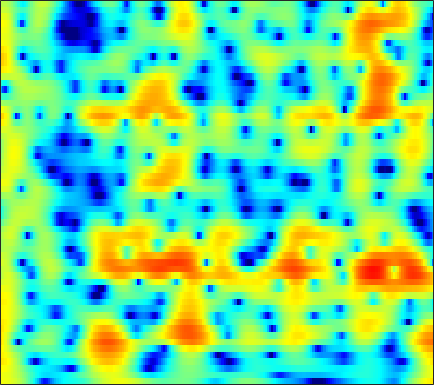

Source data for this figure (header and first rows):
4.6007, 4.6001, 4.5269, 4.37, 4.196, 3.886, 3.4845, 3.1206, 2.5462, 1.8676, 1.0681, 0.3759, -0.68399, -1.9258, -2.9931, -4.6271, -6.5523, -8.2234, -10.767, -13.437, -15.025, -14.62, -12.762, -10.782
4.586, 4.537, 4.393, 4.16, 3.926, 3.538, 3.063, 2.65, 2.027, 1.323, 0.5441, -0.08585, -0.9789, -1.918, -2.638, -3.59, -4.493, -5.107, -5.801, -6.317, -6.633, -6.745, -6.756, -6.651
5.319, 5.186, 4.917, 4.544, 4.197, 3.647, 3, 2.455, 1.655, 0.784, -0.1414, -0.8562, -1.812, -2.734, -3.378, -4.139, -4.762, -5.134, -5.509, -5.765, -5.939, -6.044, -6.187, -6.383
6.225, 6.012, 5.617, 5.092, 4.61, 3.844, 2.926, 2.128, 0.9019, -0.5431, -2.257, -3.77, -6.198, -9.316, -12.34, -17.39, -18.49, -15.32, -11.74, -9.319, -7.637, -6.706, -5.794, -5.181
5.695, 5.409, 4.919, 4.311, 3.784, 2.994, 2.113, 1.399, 0.381, -0.7086, -1.86, -2.753, -3.952, -5.079, -5.79, -6.411, -6.551, -6.354, -5.834, -5.193, -4.557, -4.123, -3.648, -3.31
5.649, 5.132, 4.285, 3.276, 2.44, 1.27, 0.1229, -0.6497, -1.476, -2.009, -2.261, -2.311, -2.26, -2.132, -2.008, -1.817, -1.609, -1.451, -1.26, -1.112, -1.023, -1.01, -1.094, -1.317
6.369, 5.549, 4.134, 2.281, 0.5266, -2.516, -6.897, -11.99, -19.8, -11.61, -7.088, -5.03, -3.147, -1.825, -1.067, -0.2714, 0.3319, 0.6815, 1.029, 1.234, 1.286, 1.209, 0.9462, 0.5067
6.147, 5.489, 4.368, 2.97, 1.755, -0.01747, -1.793, -2.961, -4.083, -4.62, -4.706, -4.576, -4.234, -3.702, -3.193, -2.427, -1.639, -1.089, -0.4552, 0.03324, 0.3349, 0.4199, 0.3457, 0.08668
6.378, 6.014, 5.327, 4.418, 3.607, 2.364, 0.9395, -0.2697, -2.118, -4.342, -7.186, -9.978, -14.7, -15.48, -12.09, -8.273, -5.665, -4.255, -2.893, -1.973, -1.382, -1.103, -0.9449, -1.021
5.977, 5.828, 5.442, 4.855, 4.287, 3.352, 2.216, 1.239, -0.2319, -1.871, -3.621, -4.885, -6.194, -6.673, -6.448, -5.726, -4.919, -4.395, -3.892, -3.662, -3.67, -3.77, -3.992, -4.335
5.392, 5.367, 5.172, 4.797, 4.403, 3.739, 2.952, 2.299, 1.365, 0.3904, -0.5674, -1.232, -2.017, -2.655, -3.04, -3.458, -3.828, -4.114, -4.568, -5.202, -6.155, -7.099, -8.693, -10.77
5.319, 5.334, 5.191, 4.864, 4.504, 3.89, 3.128, 2.47, 1.495, 0.446, -0.6229, -1.403, -2.366, -3.188, -3.694, -4.196, -4.565, -4.819, -5.176, -5.611, -6.293, -7.09, -8.462, -10.12
5.553, 5.571, 5.415, 5.055, 4.654, 3.931, 2.974, 2.096, 0.7146, -0.9303, -2.877, -4.53, -6.85, -8.789, -9.418, -8.951, -7.767, -6.888, -5.986, -5.366, -4.947, -4.796, -4.833, -4.944
5.336, 5.355, 5.203, 4.851, 4.442, 3.694, 2.707, 1.799, 0.3199, -1.54, -3.884, -6.039, -9.621, -13.66, -14.7, -11.87, -8.879, -7.16, -5.469, -4.391, -3.653, -3.19, -2.775, -2.606
4.409, 4.468, 4.403, 4.159, 3.841, 3.254, 2.495, 1.795, 0.6981, -0.5234, -1.776, -2.703, -3.8, -4.548, -4.827, -4.785, -4.405, -3.994, -3.311, -2.609, -2.165, -1.946, -1.743, -1.733
3.236, 3.556, 3.795, 3.78, 3.612, 3.175, 2.493, 1.848, 0.8725, -0.2106, -1.364, -2.212, -3.194, -3.872, -4.097, -4.013, -3.491, -2.939, -2.196, -1.445, -0.7305, -0.4133, -0.2596, -0.3385
1.894, 2.788, 3.455, 3.615, 3.463, 2.917, 2.022, 1.2, -0.09305, -1.67, -3.511, -5.097, -7.715, -10.98, -12.76, -11.07, -7.355, -4.911, -2.411, -0.7618, 0.4363, 1.146, 1.659, 1.77
2.338, 2.843, 3.055, 2.781, 2.263, 1.153, -0.3885, -1.839, -4.09, -6.235, -7.769, -8.547, -9.517, -10.37, -10.4, -8.847, -6.022, -4.058, -1.734, 0.1622, 1.319, 1.941, 2.505, 2.664
3.474, 3.396, 3.04, 2.341, 1.524, -0.006915, -2.266, -4.615, -9.047, -17.18, -19.16, -13.08, -8.792, -6.244, -4.838, -3.236, -1.762, -0.7145, 0.3932, 1.305, 2.102, 2.417, 2.581, 2.477
2.939, 2.89, 2.67, 2.213, 1.69, 0.7443, -0.4195, -1.346, -2.627, -3.594, -3.923, -3.804, -3.225, -2.362, -1.689, -0.7911, -0.004431, 0.5326, 1.224, 1.577, 1.833, 1.904, 1.728, 1.307
1.59, 1.915, 2.127, 2.091, 1.929, 1.536, 1.028, 0.5698, -0.0574, -0.5835, -0.9999, -1.164, -1.169, -0.9852, -0.7176, -0.2557, 0.2511, 0.5739, 0.9647, 1.265, 1.267, 1.175, 0.8579, 0.2747
1.161, 1.802, 2.342, 2.572, 2.562, 2.331, 1.832, 1.295, 0.4352, -0.6075, -1.712, -2.409, -2.965, -2.89, -2.421, -1.53, -0.5574, 0.09413, 0.6659, 1.122, 1.255, 1.166, 0.8478, 0.2768
1.78, 2.436, 3.057, 3.398, 3.444, 3.232, 2.648, 1.962, 0.595, -1.458, -4.55, -8.241, -17.89, -13.7, -7.992, -3.872, -1.484, -0.2628, 0.7966, 1.263, 1.445, 1.323, 0.8966, 0.2291
0.9174, 1.625, 2.401, 2.939, 3.174, 3.221, 2.99, 2.597, 1.78, 0.6639, -0.7113, -1.725, -2.656, -2.632, -2.042, -0.9845, 0.003048, 0.4908, 0.8983, 0.9286, 0.5777, 0.1295, -0.7556, -1.927
-1.763, -0.702, 0.5025, 1.425, 1.953, 2.43, 2.682, 2.719, 2.627, 2.396, 2.1, 1.881, 1.629, 1.489, 1.433, 1.378, 1.301, 1.146, 0.7534, 0.1895, -0.761, -1.669, -3.236, -5.306
-4.186, -2.703, -1.097, 0.1509, 0.8838, 1.651, 2.183, 2.467, 2.71, 2.818, 2.842, 2.807, 2.713, 2.568, 2.42, 2.159, 1.774, 1.432, 0.7755, -0.06497, -1.16, -2.191, -3.87, -5.939
-4.29, -2.935, -1.46, -0.2868, 0.4151, 1.143, 1.677, 1.979, 2.262, 2.457, 2.566, 2.607, 2.613, 2.539, 2.435, 2.215, 1.876, 1.534, 0.9749, 0.2052, -0.6843, -1.486, -2.7, -4.05
-2.331, -1.448, -0.4891, 0.2319, 0.6317, 0.986, 1.199, 1.285, 1.359, 1.441, 1.55, 1.661, 1.813, 1.945, 1.999, 1.981, 1.856, 1.641, 1.262, 0.719, 0.03741, -0.55, -1.427, -2.389
0.6339, 1.073, 1.454, 1.564, 1.467, 1.105, 0.5122, -0.0368, -0.7129, -1.099, -0.9549, -0.5363, 0.2014, 0.9483, 1.403, 1.809, 1.994, 1.978, 1.755, 1.376, 0.7882, 0.269, -0.5282, -1.422
3.523, 3.703, 3.701, 3.35, 2.806, 1.631, -0.2648, -2.338, -6.606, -13.02, -9.894, -5.7, -2.177, -0.05046, 0.9734, 1.823, 2.175, 2.245, 1.998, 1.548, 0.8638, 0.2479, -0.7, -1.759
4.225, 4.444, 4.476, 4.196, 3.75, 2.802, 1.44, 0.1426, -1.717, -3.053, -2.926, -2.098, -0.7783, 0.2483, 0.7493, 1.058, 0.9978, 0.704, 0.1142, -0.8151, -1.88, -2.806, -4.107, -5.414
3.206, 3.642, 3.995, 4.095, 4.014, 3.707, 3.224, 2.778, 2.178, 1.635, 1.221, 0.9889, 0.7142, 0.394, 0.07643, -0.5314, -1.334, -2.169, -3.451, -5.146, -7.133, -8.875, -11.3, -13.27
2.176, 2.856, 3.551, 3.999, 4.184, 4.241, 4.096, 3.876, 3.446, 2.896, 2.22, 1.653, 0.7788, -0.2041, -1.023, -2.243, -3.568, -4.71, -6.381, -8.45, -11.1, -13.7, -18.82, -28.24
1.401, 2.329, 3.332, 4.053, 4.41, 4.658, 4.642, 4.475, 4.019, 3.326, 2.383, 1.506, 0.1249, -1.497, -2.839, -4.672, -6.448, -7.512, -8.854, -9.794, -10.87, -11.67, -12.68, -13.36
0.7459, 1.943, 3.219, 4.148, 4.631, 4.994, 5.053, 4.888, 4.411, 3.593, 2.437, 1.296, -0.6042, -3.093, -5.453, -9.439, -14.59, -16.82, -14.93, -12.4, -10.94, -10.35, -9.952, -9.832
0.1911, 1.539, 2.938, 3.953, 4.481, 4.894, 4.994, 4.865, 4.432, 3.693, 2.614, 1.584, -0.1645, -2.353, -4.359, -7.418, -10.56, -11.76, -11.34, -10.1, -9.053, -8.617, -8.424, -8.572
0.3886, 1.523, 2.693, 3.533, 3.956, 4.284, 4.35, 4.253, 3.908, 3.36, 2.596, 1.894, 0.7934, -0.4543, -1.433, -2.732, -3.9, -4.543, -5.279, -5.674, -6.112, -6.449, -7.079, -7.976
1.687, 2.3, 2.927, 3.32, 3.486, 3.547, 3.457, 3.305, 3.011, 2.602, 2.112, 1.674, 1.03, 0.3116, -0.2498, -1.031, -1.761, -2.319, -2.977, -3.605, -4.269, -4.812, -5.651, -6.715
3.542, 3.635, 3.602, 3.382, 3.124, 2.686, 2.229, 1.906, 1.577, 1.332, 1.117, 0.9444, 0.6372, 0.2317, -0.1466, -0.7017, -1.262, -1.724, -2.178, -2.687, -3.094, -3.447, -3.983, -4.666
5.742, 5.412, 4.697, 3.666, 2.659, 1.057, -0.5876, -1.514, -1.835, -1.238, -0.4704, -0.02772, 0.1895, 0.003305, -0.3991, -1.158, -2.037, -2.652, -3.016, -3.041, -2.683, -2.417, -2.204, -2.275
7.096, 6.583, 5.53, 3.961, 2.304, -0.8917, -6.329, -15.2, -12.31, -4.794, -1.644, -0.399, 0.2571, -0.01216, -0.7995, -2.715, -6.183, -9.803, -13.14, -7.854, -4.144, -2.364, -0.9389, -0.2362
4.919, 4.551, 3.862, 2.908, 2.026, 0.7026, -0.564, -1.23, -1.429, -0.9243, -0.2527, 0.08294, 0.2168, -0.1646, -0.808, -2.168, -4.047, -5.273, -5.895, -4.777, -2.984, -1.849, -0.7541, -0.1454
1.359, 1.184, 0.9402, 0.7225, 0.5828, 0.4396, 0.3505, 0.3679, 0.4464, 0.5794, 0.7301, 0.7839, 0.7455, 0.5564, 0.3219, -0.106, -0.5266, -0.7477, -0.9576, -0.853, -0.6196, -0.4153, -0.1897, -0.1057
-2.772, -3.124, -3.193, -2.695, -2.083, -1.192, -0.3739, 0.1434, 0.7146, 1.125, 1.393, 1.531, 1.588, 1.552, 1.471, 1.326, 1.181, 1.026, 0.9078, 0.8173, 0.7153, 0.6404, 0.498, 0.2906
-8.714, -12.91, -14.73, -8.703, -5.527, -2.69, -0.8047, 0.167, 1.098, 1.702, 2.042, 2.173, 2.23, 2.177, 2.09, 1.961, 1.802, 1.68, 1.568, 1.393, 1.224, 1.067, 0.8012, 0.4653
-3.517, -4.625, -4.894, -3.495, -2.069, -0.3955, 0.8472, 1.518, 2.083, 2.359, 2.399, 2.284, 2.026, 1.676, 1.401, 1.053, 0.7751, 0.6997, 0.5822, 0.5339, 0.4776, 0.3745, 0.1439, -0.2296
2.984, 2.769, 2.626, 2.642, 2.722, 2.842, 2.88, 2.834, 2.605, 2.181, 1.573, 0.9922, 0.02143, -1.114, -2.004, -3.089, -3.637, -3.624, -3.192, -2.509, -2.044, -1.878, -1.956, -2.387
6.023, 5.808, 5.446, 4.992, 4.574, 3.921, 3.148, 2.471, 1.495, 0.423, -0.7767, -1.772, -3.408, -5.657, -8.109, -13.29, -20.06, -15.32, -9.479, -6.574, -5.016, -4.481, -4.479, -5.201
7.238, 6.939, 6.343, 5.515, 4.719, 3.405, 1.796, 0.384, -1.61, -3.458, -4.811, -5.419, -5.992, -6.746, -7.606, -8.862, -9.391, -8.709, -7.248, -5.859, -4.923, -4.648, -4.848, -5.689
7.373, 7.064, 6.384, 5.371, 4.362, 2.597, 0.2018, -2.154, -6.625, -14.53, -19.53, -12.63, -8.331, -6.231, -5.347, -4.58, -4.03, -3.771, -3.373, -3.064, -2.976, -3.075, -3.441, -4.077
6.365, 6.163, 5.644, 4.81, 3.97, 2.553, 0.7692, -0.7973, -3.06, -5.072, -5.972, -5.701, -4.727, -3.689, -3.021, -2.376, -1.97, -1.784, -1.658, -1.725, -1.999, -2.321, -2.905, -3.663
4.984, 4.953, 4.682, 4.162, 3.621, 2.736, 1.731, 0.9486, -0.0416, -0.8452, -1.347, -1.511, -1.514, -1.351, -1.195, -1.022, -0.9374, -0.9149, -1.09, -1.456, -2.001, -2.545, -3.469, -4.59
4.297, 4.385, 4.244, 3.853, 3.417, 2.686, 1.857, 1.23, 0.4571, -0.1437, -0.5018, -0.6118, -0.568, -0.4083, -0.279, -0.127, -0.08027, -0.1769, -0.4862, -1.027, -1.818, -2.597, -3.902, -5.508
4.639, 4.718, 4.529, 4.015, 3.427, 2.397, 1.113, 0.03409, -1.353, -2.349, -2.606, -2.296, -1.483, -0.5849, 0.01225, 0.6082, 0.9245, 0.9361, 0.7276, 0.1936, -0.7134, -1.653, -3.25, -5.338
5.106, 5.108, 4.807, 4.119, 3.329, 1.841, -0.2815, -2.463, -6.741, -14.27, -13.85, -8.35, -4.072, -1.465, -0.1289, 1.068, 1.759, 2.026, 2.009, 1.601, 0.7903, -0.0874, -1.642, -3.675
4.23, 4.218, 3.921, 3.291, 2.585, 1.312, -0.344, -1.799, -3.897, -5.536, -5.644, -4.681, -2.89, -1.188, -0.1289, 0.9698, 1.716, 2.047, 2.154, 1.906, 1.321, 0.6644, -0.5284, -2.035
2.942, 2.986, 2.787, 2.314, 1.786, 0.8924, -0.1524, -0.9776, -1.959, -2.62, -2.777, -2.517, -1.815, -0.8678, -0.1123, 0.8142, 1.537, 1.878, 2.118, 2.055, 1.693, 1.225, 0.355, -0.7833
2.128, 2.233, 2.136, 1.754, 1.277, 0.3775, -0.8243, -1.913, -3.529, -5.008, -5.614, -5.151, -3.634, -1.847, -0.6151, 0.7609, 1.78, 2.335, 2.77, 2.884, 2.679, 2.324, 1.616, 0.6381
